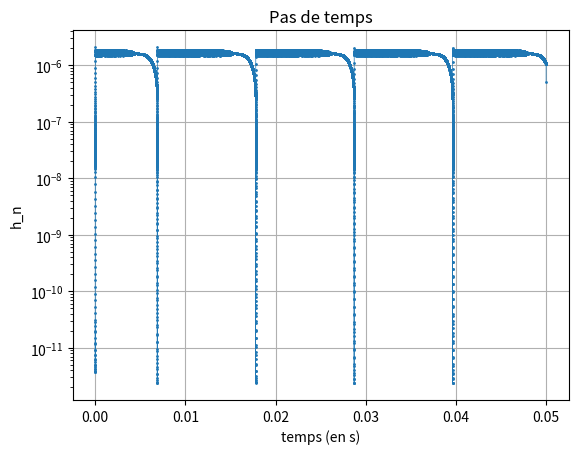
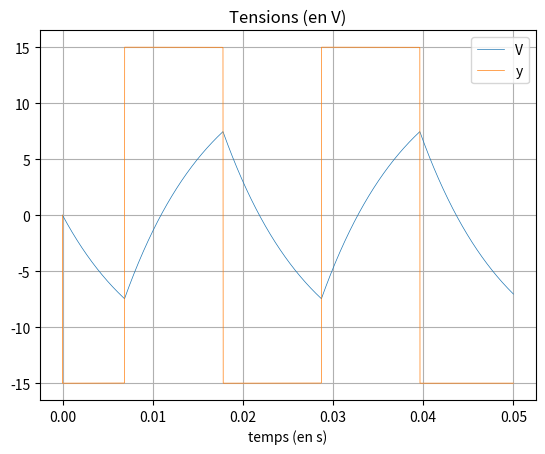

Here is the Python script that generated these plots, in order:
# -*- coding: utf-8 -*-
"""
Created on Mon May 25 14:02:15 2015

@author: Collette
"""

import numpy as np
import matplotlib.pyplot as plt
from scipy.integrate import solve_ivp


def ampli(epsilon):
    global V_cc
    return V_cc*np.arctan(10000*(epsilon-1e-9))/(np.pi/2)


def ode_oscillateur(x, V_cc, C, C_A, R):
    V = x[0]
    epsilon = x[1]
    sortie_ampli = ampli(epsilon)
    xp0 = (2*sortie_ampli-3*V-2*epsilon)/(R*C)
    xp1 = (sortie_ampli-2*V-2*epsilon)/(R*C_A)
    return np.array([xp0, xp1])


V_cc = 15
C = 1e-6
C_A = 1e-10
R = 10e3
t_start = 0.0
t_final = 0.05
delta_t = 1e-6
x0 = [0, 0]
sol = solve_ivp(lambda t, x: ode_oscillateur(x, V_cc, C, C_A, R), [
                0, t_final], x0, rtol=1e-10, atol=1e-10)
t = sol.t.T
x = sol.y.T
plt.figure()
plt.semilogy(t[0:-1], np.diff(t), 'o-', lw=0.5, ms=1)
plt.grid('on')
plt.title('Pas de temps')
plt.xlabel('temps (en s)')
plt.ylabel('h_n')

V = x[:, 0]
y = ampli(x[:, 1])
plt.figure()
pt = plt.plot(t, V, t, y, lw=0.5)
plt.grid('on')
plt.title('Tensions (en V)')
plt.xlabel('temps (en s)')
plt.legend(pt, ['V', 'y'])
plt.show()
